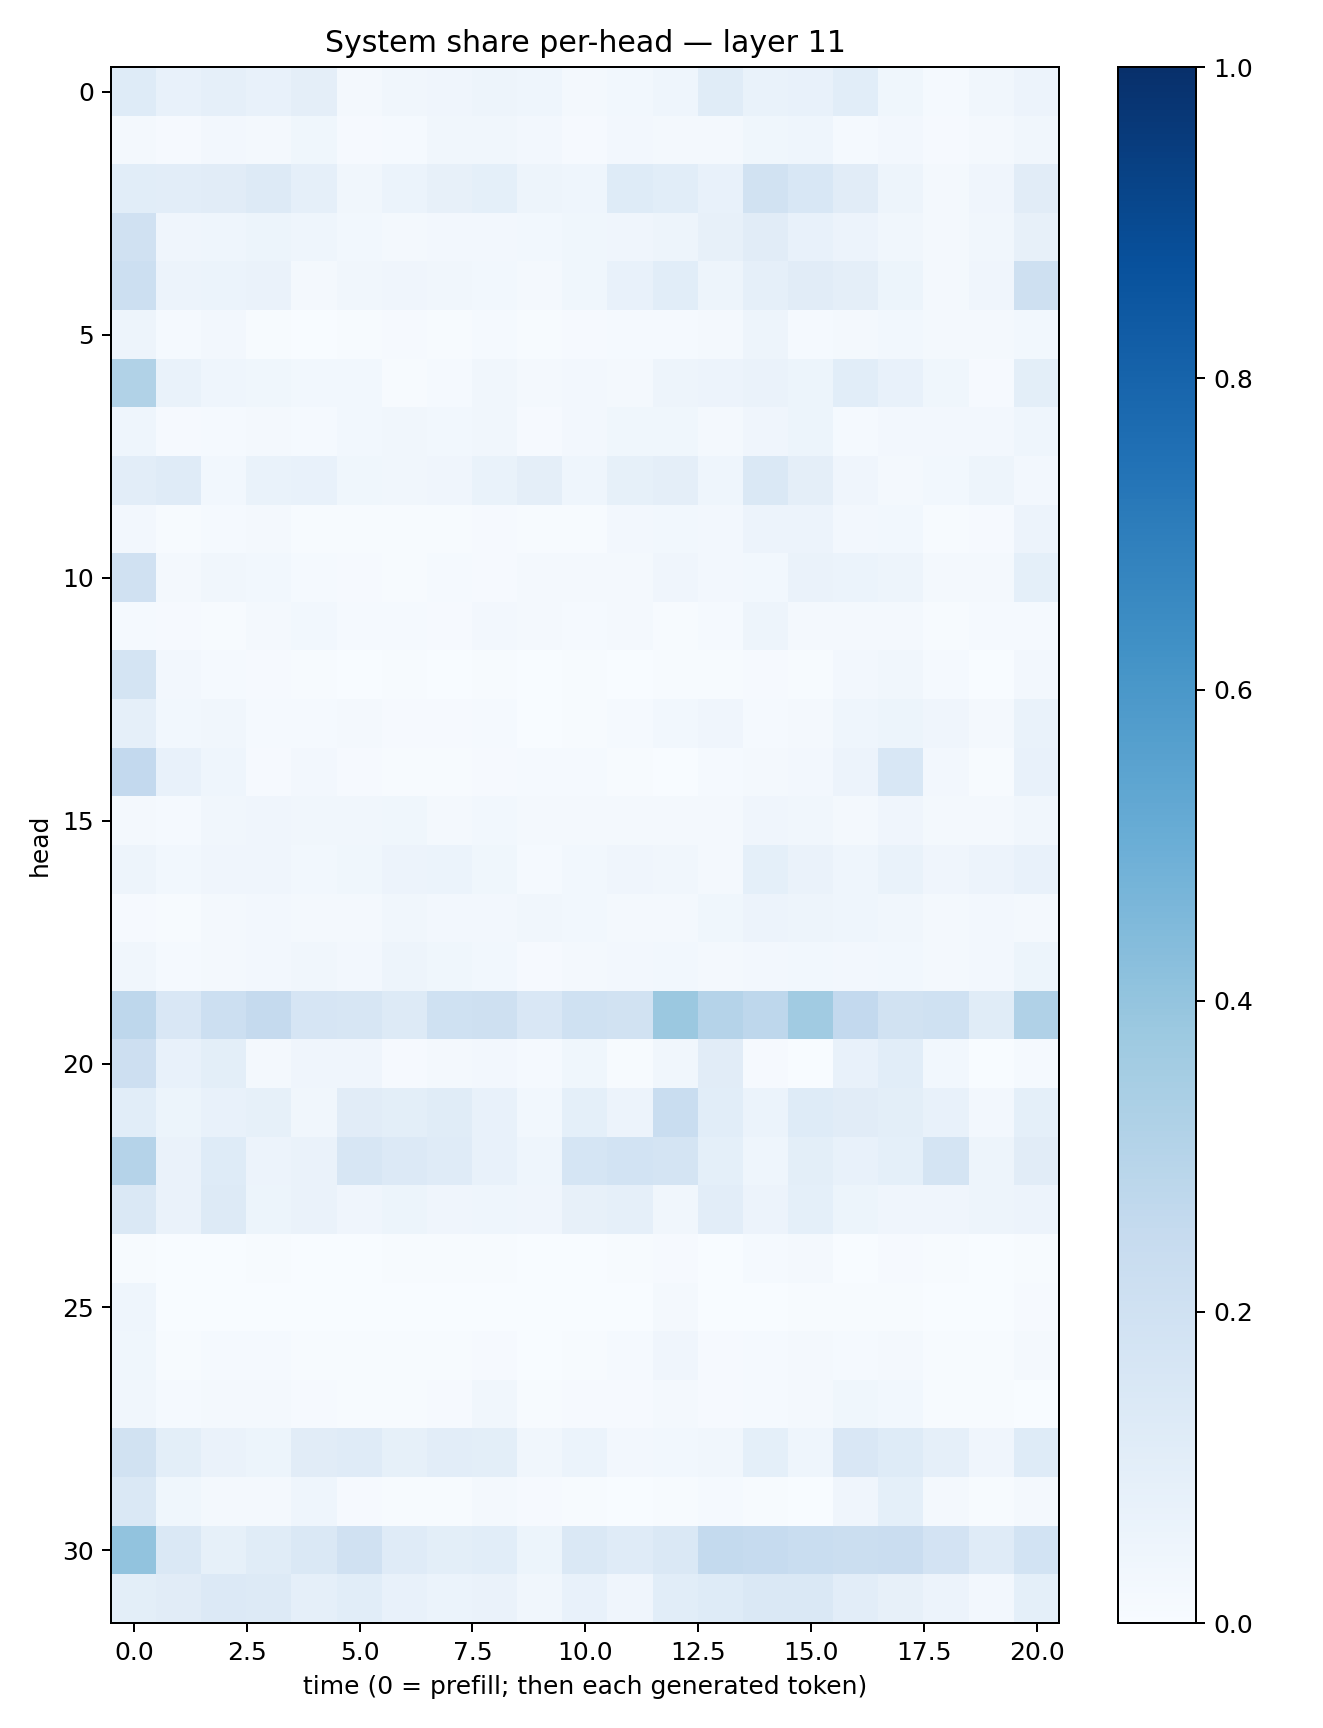

Values plotted in this chart, from the file beside it:
0.12443955, 0.07087485, 0.08908886, 0.07741003, 0.095303416, 0.022825934, 0.031270918, 0.04223937, 0.047926143, 0.044512004, 0.019267881, 0.028378282, 0.0461518, 0.11552545, 0.06673818, 0.07673548, 0.10929759, 0.038100824, 0.012099366, 0.033541493, 0.055391926
0.01726, 0.01087, 0.0242, 0.01886, 0.03813, 0.01108, 0.01179, 0.03305, 0.03307, 0.02526, 0.00892, 0.02356, 0.02002, 0.02162, 0.03641, 0.04537, 0.01215, 0.02624, 0.008858, 0.01813, 0.03241
0.1067, 0.1019, 0.1104, 0.1267, 0.08625, 0.03216, 0.06104, 0.08178, 0.09006, 0.05013, 0.04394, 0.1228, 0.107, 0.07498, 0.1942, 0.1557, 0.1099, 0.05053, 0.02214, 0.04179, 0.1116
0.1985, 0.04176, 0.04357, 0.05396, 0.04446, 0.02823, 0.01675, 0.02539, 0.02665, 0.03103, 0.03694, 0.04163, 0.04899, 0.0809, 0.1107, 0.07709, 0.05718, 0.03371, 0.01743, 0.03497, 0.08009
0.2158, 0.05569, 0.05978, 0.06606, 0.02107, 0.03422, 0.04171, 0.03436, 0.02879, 0.01641, 0.03906, 0.07402, 0.1059, 0.05058, 0.08963, 0.1118, 0.09642, 0.05468, 0.02005, 0.04113, 0.208
0.04731, 0.01522, 0.02543, 0.006578, 0.003861, 0.007785, 0.009319, 0.007505, 0.0144, 0.00674, 0.01097, 0.01265, 0.01276, 0.021, 0.04739, 0.01495, 0.02159, 0.02995, 0.01731, 0.01752, 0.03008
0.3131, 0.06659, 0.04381, 0.03583, 0.02944, 0.02735, 0.005925, 0.01296, 0.03146, 0.01595, 0.02447, 0.02096, 0.04728, 0.05778, 0.06564, 0.05333, 0.1065, 0.07087, 0.03584, 0.008989, 0.09973
0.04578, 0.01094, 0.0156, 0.01791, 0.01386, 0.02944, 0.03222, 0.03117, 0.03331, 0.01143, 0.02401, 0.03718, 0.03725, 0.01616, 0.04157, 0.05252, 0.01459, 0.02637, 0.02659, 0.02443, 0.04313
0.1025, 0.1207, 0.0287, 0.06894, 0.07526, 0.03852, 0.03238, 0.04284, 0.06748, 0.09574, 0.04515, 0.08312, 0.09499, 0.04643, 0.1453, 0.09739, 0.04051, 0.0232, 0.02898, 0.04861, 0.02619
0.02414, 0.004176, 0.01283, 0.01618, 0.006507, 0.005874, 0.005931, 0.007239, 0.008978, 0.006039, 0.006861, 0.02397, 0.02753, 0.02381, 0.05816, 0.05694, 0.02615, 0.03027, 0.005953, 0.01163, 0.05678
0.1956, 0.01901, 0.0348, 0.0305, 0.01373, 0.01084, 0.006946, 0.01515, 0.01086, 0.01702, 0.01692, 0.01865, 0.03993, 0.02457, 0.02946, 0.06308, 0.06035, 0.04715, 0.01742, 0.01668, 0.08989
0.01294, 0.008125, 0.007312, 0.0195, 0.0276, 0.01499, 0.01244, 0.008611, 0.02568, 0.0175, 0.0124, 0.01976, 0.00677, 0.01243, 0.04715, 0.02076, 0.01892, 0.01814, 0.006327, 0.01448, 0.01247
0.1738, 0.02554, 0.0149, 0.009676, 0.006727, 0.003793, 0.005465, 0.002963, 0.006326, 0.003718, 0.005045, 0.001284, 0.006189, 0.005989, 0.01113, 0.005236, 0.02485, 0.03324, 0.01318, 0.00346, 0.02417
0.08926, 0.03018, 0.03435, 0.01522, 0.01392, 0.02172, 0.01071, 0.008652, 0.01247, 0.003555, 0.00579, 0.01392, 0.03041, 0.03968, 0.01411, 0.02336, 0.04334, 0.051, 0.04265, 0.01928, 0.06942
0.2596, 0.07664, 0.04525, 0.009713, 0.02459, 0.01023, 0.006172, 0.00621, 0.01067, 0.01216, 0.01515, 0.004976, 0.003543, 0.01294, 0.02206, 0.02682, 0.05604, 0.1535, 0.02651, 0.005088, 0.07069
0.01704, 0.01473, 0.03274, 0.04284, 0.03447, 0.0319, 0.03556, 0.02068, 0.03012, 0.017, 0.0212, 0.02027, 0.02328, 0.01609, 0.03962, 0.03384, 0.01861, 0.03987, 0.02249, 0.0219, 0.03166
0.05022, 0.0304, 0.0398, 0.04056, 0.02752, 0.037, 0.05849, 0.05957, 0.03648, 0.01522, 0.0294, 0.03928, 0.03302, 0.02093, 0.09246, 0.06295, 0.04536, 0.06902, 0.04201, 0.05574, 0.07702
0.01029, 0.005838, 0.02023, 0.02409, 0.02264, 0.01764, 0.03137, 0.0267, 0.02421, 0.0313, 0.02877, 0.02305, 0.0176, 0.03713, 0.05631, 0.04709, 0.04424, 0.03491, 0.02203, 0.02371, 0.01956
0.0331, 0.01188, 0.02197, 0.02584, 0.03159, 0.02565, 0.04746, 0.03827, 0.02738, 0.009, 0.01901, 0.0249, 0.02795, 0.01777, 0.02686, 0.03002, 0.02396, 0.02854, 0.01601, 0.0263, 0.05328
0.2754, 0.1495, 0.2161, 0.252, 0.1649, 0.1582, 0.1285, 0.202, 0.2078, 0.1522, 0.2016, 0.1906, 0.379, 0.3029, 0.2755, 0.3669, 0.2606, 0.1903, 0.2001, 0.115, 0.32
0.2144, 0.07119, 0.09792, 0.02212, 0.0402, 0.04171, 0.008694, 0.01788, 0.02344, 0.01315, 0.03647, 0.005744, 0.03443, 0.1104, 0.01009, 0.003717, 0.07504, 0.1075, 0.03098, 0.0008699, 0.01183
0.1077, 0.05379, 0.07213, 0.08345, 0.03195, 0.1128, 0.1009, 0.1147, 0.0768, 0.02988, 0.09237, 0.05797, 0.2319, 0.1084, 0.05923, 0.1242, 0.1124, 0.09872, 0.07672, 0.02551, 0.09367
0.3037, 0.06448, 0.1245, 0.05527, 0.065, 0.1573, 0.1365, 0.121, 0.07779, 0.04618, 0.17, 0.1844, 0.1764, 0.0925, 0.04648, 0.09779, 0.07293, 0.09006, 0.1741, 0.04765, 0.1121
0.1479, 0.06388, 0.1298, 0.05377, 0.06471, 0.04185, 0.0528, 0.03992, 0.04325, 0.04196, 0.07885, 0.08653, 0.03502, 0.1049, 0.05546, 0.09373, 0.05283, 0.04247, 0.04282, 0.04791, 0.0548
0.00753, 0.001175, 0.002151, 0.004613, 0.003102, 0.003137, 0.004365, 0.004567, 0.007225, 0.002257, 0.002728, 0.005906, 0.008841, 0.001216, 0.01174, 0.01575, 0.003344, 0.01167, 0.004087, 0.003241, 0.00755
0.04584, 0.003541, 0.003325, 0.002761, 0.0005867, 0.0009339, 0.001001, 0.0005784, 0.002141, 0.0003213, 0.0004676, 0.002635, 0.01571, 0.002668, 0.003242, 0.004221, 0.006894, 0.004776, 0.001404, 0.001663, 0.01085
0.03667, 0.004818, 0.01195, 0.01424, 0.00491, 0.007517, 0.006604, 0.005457, 0.007932, 0.001806, 0.004788, 0.01502, 0.0404, 0.009032, 0.0146, 0.01591, 0.01272, 0.01655, 0.007467, 0.004493, 0.01837
0.03357, 0.015, 0.01752, 0.02208, 0.009958, 0.005961, 0.00658, 0.009858, 0.03188, 0.00495, 0.009421, 0.009333, 0.02253, 0.01116, 0.01512, 0.02285, 0.03638, 0.0308, 0.004427, 0.004318, 0.003248
0.1916, 0.099, 0.06448, 0.05238, 0.1103, 0.1177, 0.08217, 0.1021, 0.09874, 0.03332, 0.06018, 0.02646, 0.03066, 0.03454, 0.09142, 0.04579, 0.149, 0.1223, 0.08763, 0.04009, 0.1211
0.1471, 0.03875, 0.02086, 0.02101, 0.0452, 0.01081, 0.006701, 0.005031, 0.01864, 0.008374, 0.006772, 0.003614, 0.004841, 0.01535, 0.006482, 0.002895, 0.04283, 0.09173, 0.01822, 0.004089, 0.01921
0.4025, 0.1409, 0.08355, 0.1148, 0.1467, 0.1956, 0.1182, 0.09984, 0.1083, 0.05128, 0.1477, 0.1189, 0.1452, 0.2541, 0.2467, 0.2313, 0.2255, 0.229, 0.1836, 0.118, 0.1837
0.1008, 0.11, 0.1361, 0.1295, 0.08741, 0.1078, 0.07448, 0.05954, 0.06535, 0.0326, 0.07733, 0.0421, 0.109, 0.1225, 0.1473, 0.1435, 0.1049, 0.08009, 0.05594, 0.02461, 0.09304
